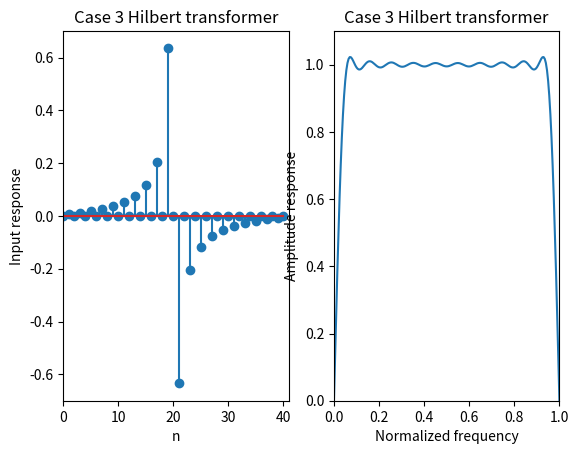

Python code for this plot:
# Design of a case 3 hilbert transformer

import math
import numpy as np
from scipy import signal as sig
from matplotlib import pyplot as plt



def main():
    N = 41
    Wp1 = 0.05 * math.pi 
    Wp2 = 0.95 * math.pi
    Ns = 200

    NH = (N - 1) // 2
    deltaW = math.pi / Ns
    Ns_p = round((Wp2 - Wp1) / deltaW)
    NV = np.arange(1, NH + 1); NV=NV[: , np.newaxis]

    P = np.zeros((NH, 1))
    Qp = np.zeros((NH, NH)) # Passband

    # Passband
    for iw in range(0, Ns_p + 1):
        w = Wp1 + iw * deltaW
        P -= 2 * np.sin(NV * w)
        Qp += np.sin(NV * w) @ np.transpose(np.sin(NV * w))
    P *= (Wp2 - Wp1) / (Ns_p + 1)
    Qp *= (Wp2 - Wp1) / (Ns_p + 1)

    Q = Qp 
    A = -0.5 * np.linalg.inv(Q) @ P


    ##---------------------------##
    # Convert A to h
    h = np.zeros((N, 1))
    h[0: NH, 0] = 0.5 * np.flipud(A[0: NH, 0])
    h[NH + 1: N, 0] = -0.5 * A[0: NH, 0]

    # Plot input response
    plt.subplot(1, 2, 1)
    nn = np.arange(0, N); nn=nn[: ,np.newaxis]
    plt.stem(h)
    plt.axis([0, N, -0.7, 0.7])
    plt.xlabel('n')
    plt.ylabel('Input response')
    plt.title('Case 3 Hilbert transformer')
    
    # Plot amplitude response
    rr = np.linspace(0, math.pi, num=Ns+1); rr=rr[:, np.newaxis]
    AR = np.absolute(sig.freqz(h, 1, rr))
    plt.subplot(1, 2, 2)
    plt.plot(rr / math.pi, AR[1])
    plt.axis([0, 1, 0, 1.1])
    plt.xlabel('Normalized frequency')
    plt.ylabel('Amplitude response')
    plt.title('Case 3 Hilbert transformer')

    
    plt.show()











if __name__ == "__main__":
    main()